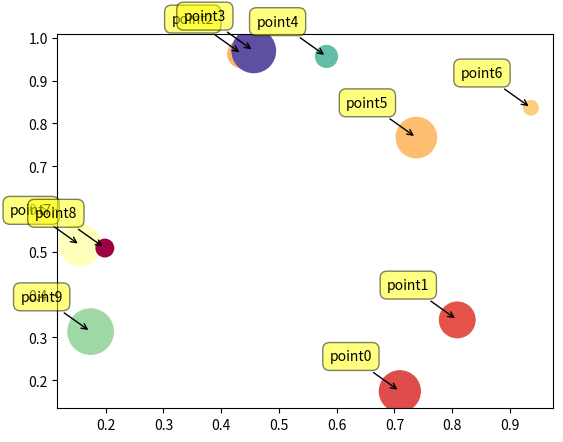

Write Python code to recreate this figure.
import numpy as np
import matplotlib.pyplot as plt

N = 10
data = np.random.random((N, 4))
labels = ['point{0}'.format(i) for i in range(N)]
plt.subplots_adjust(bottom = 0.1)
plt.scatter(
    data[:, 0], data[:, 1], marker = 'o', c = data[:, 2], s = data[:, 3]*1500,
    cmap = plt.get_cmap('Spectral'))
for label, x, y in zip(labels, data[:, 0], data[:, 1]):
    plt.annotate(
        label, 
        xy = (x, y), xytext = (-20, 20),
        textcoords = 'offset points', ha = 'right', va = 'bottom',
        bbox = dict(boxstyle = 'round,pad=0.5', fc = 'yellow', alpha = 0.5),
        arrowprops = dict(arrowstyle = '->', connectionstyle = 'arc3,rad=0'))

plt.show()